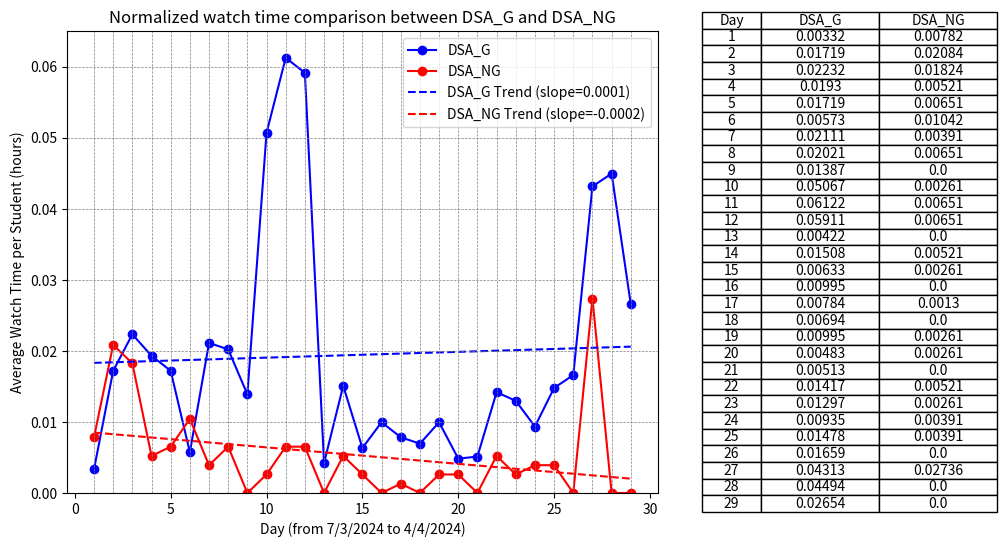

The matplotlib source for this figure: (Note: this script raises an exception after producing the figure.)
import os

import matplotlib.pyplot as plt
import numpy as np

# X-axis data
x = list(range(1, 30))  # X-axis data from 1 to 29

# Total watch times
total_dsa_gamified_watch_time = 5.62
total_dsa_non_gamified_watch_time = 2.02

# Number of students
gamified = 59
non_gamified = 38

# Data for Dataset 1
y1 = [1.1, 5.7, 7.4, 6.4, 5.7, 1.9, 7.0, 6.7, 4.6, 16.8, 20.3, 19.6, 1.4, 5.0, 2.1, 3.3, 2.6, 2.3, 3.3, 1.6, 1.7, 4.7, 4.3, 3.1, 4.9, 5.5, 14.3, 14.9, 8.8]  # Y-axis data
# Normalized y1
y1_normalized = [time / (total_dsa_gamified_watch_time * gamified) for time in y1]

# Data for Dataset 2
y2 = [0.6, 1.6, 1.4, 0.4, 0.5, 0.8, 0.3, 0.5, 0.0, 0.2, 0.5, 0.5, 0.0, 0.4, 0.2, 0.0, 0.1, 0.0, 0.2, 0.2, 0.0, 0.4, 0.2, 0.3, 0.3, 0.0, 2.1, 0.0, 0.0]  # Y-axis data
# Normalized y2
y2_normalized = [time / (total_dsa_non_gamified_watch_time * non_gamified) for time in y2]

# Create a figure and axis objects
fig, (ax1, ax2) = plt.subplots(1, 2, figsize=(12, 6), gridspec_kw={'width_ratios': [2, 1]})  # Increase the width of the figure

# Plot Dataset 1 on ax1
ax1.plot(x, y1_normalized, marker='o', color='blue', linestyle='-', label='DSA_G')

# Plot Dataset 2 on ax1
ax1.plot(x, y2_normalized, marker='o', color='red', linestyle='-', label='DSA_NG')

# Add trend lines
z1 = np.polyfit(x, y1_normalized, 1)
p1 = np.poly1d(z1)

z2 = np.polyfit(x, y2_normalized, 1)
p2 = np.poly1d(z2)

# Plot trend lines
ax1.plot(x, p1(x), linestyle='--', color='blue', label=f'DSA_G Trend (slope={z1[0]:.4f})')
ax1.plot(x, p2(x), linestyle='--', color='red', label=f'DSA_NG Trend (slope={z2[0]:.4f})')

# Add horizontal and vertical lines
for i in range(1, 30):
    ax1.axvline(x=i, color='gray', linestyle='--', linewidth=0.5)  # Vertical lines

for i in np.arange(0, 0.7, 0.01):
    ax1.axhline(y=i, color='gray', linestyle='--', linewidth=0.5)  # Horizontal lines

# Set the maximum limit of the y-axis to 30.0
ax1.set_ylim(0, 0.065)

# Add labels and title to the line chart
ax1.set_xlabel('Day (from 7/3/2024 to 4/4/2024)')
ax1.set_ylabel('Average Watch Time per Student (hours)')
ax1.set_title('Normalized watch time comparison between DSA_G and DSA_NG')
ax1.legend()  # Show legend for the datasets

# Create a table showing the data points for both datasets
table_data = [['Day', 'DSA_G', 'DSA_NG']]  # Initialize the table data with column headers
for i in range(len(x)):
    table_data.append([x[i], round(y1_normalized[i], 5), round(y2_normalized[i], 5)])  # Add data for each row

# Create a table for the combined data
ax2.axis('off')  # Hide axis for the table
ax2.table(cellText=table_data, loc='center', cellLoc='center', colWidths=[0.2, 0.4, 0.4])  # Display the combined table with centered cell content

# Adjust layout to cut out the space between the line chart and table
plt.subplots_adjust(wspace=0.1)

# Get the filename of the Python script
script_filename = os.path.splitext(os.path.basename(__file__))[0]

# Save the figure as a JPG with the same name as the Python script
plt.savefig(f'{script_filename}.jpg', dpi=1000)  # Set the resolution (dpi) as needed

# Display the chart and table
plt.show()
